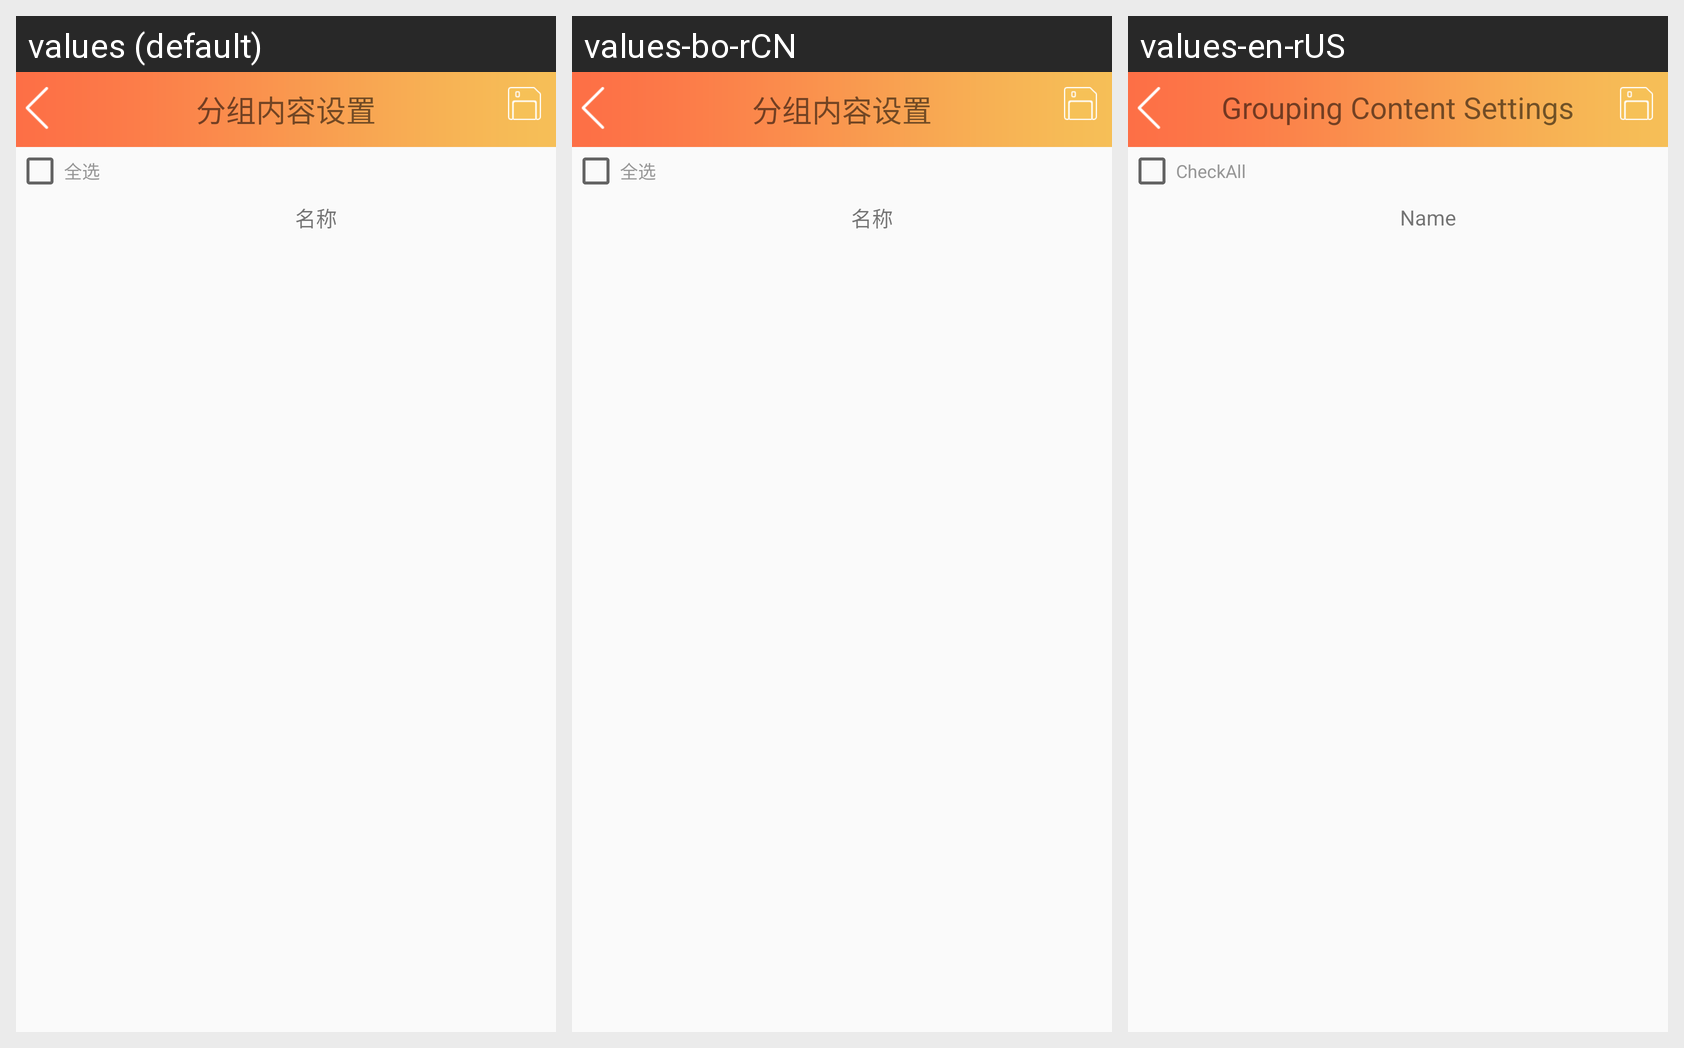

Here is an Android app screen in its default locale and in the app's own translations. Write out the translated-string differences for the strings that appear on this screen.
Android screen res/layout/activity_group_set.xml rendered under 3 locales, left to right: values (default), values-bo-rCN, values-en-rUS. Device: Nexus 5 (rendered at 1080×1920; each locale shown at half size, 540×960, under a caption strip naming it); theme AppTheme.
Strings drawn on this screen, with the default value and each locale's value (text and hints the layout hard-codes, and strings that could not be matched under every locale, appear in the picture but are not listed):

GroupingContentSettings
  values: 分组内容设置
  values-bo-rCN: 分组内容设置
  values-en-rUS: Grouping Content Settings

CheckAll
  values: 全选
  values-bo-rCN: 全选
  values-en-rUS: CheckAll

name
  values: 名称
  values-bo-rCN: 名称
  values-en-rUS: Name
